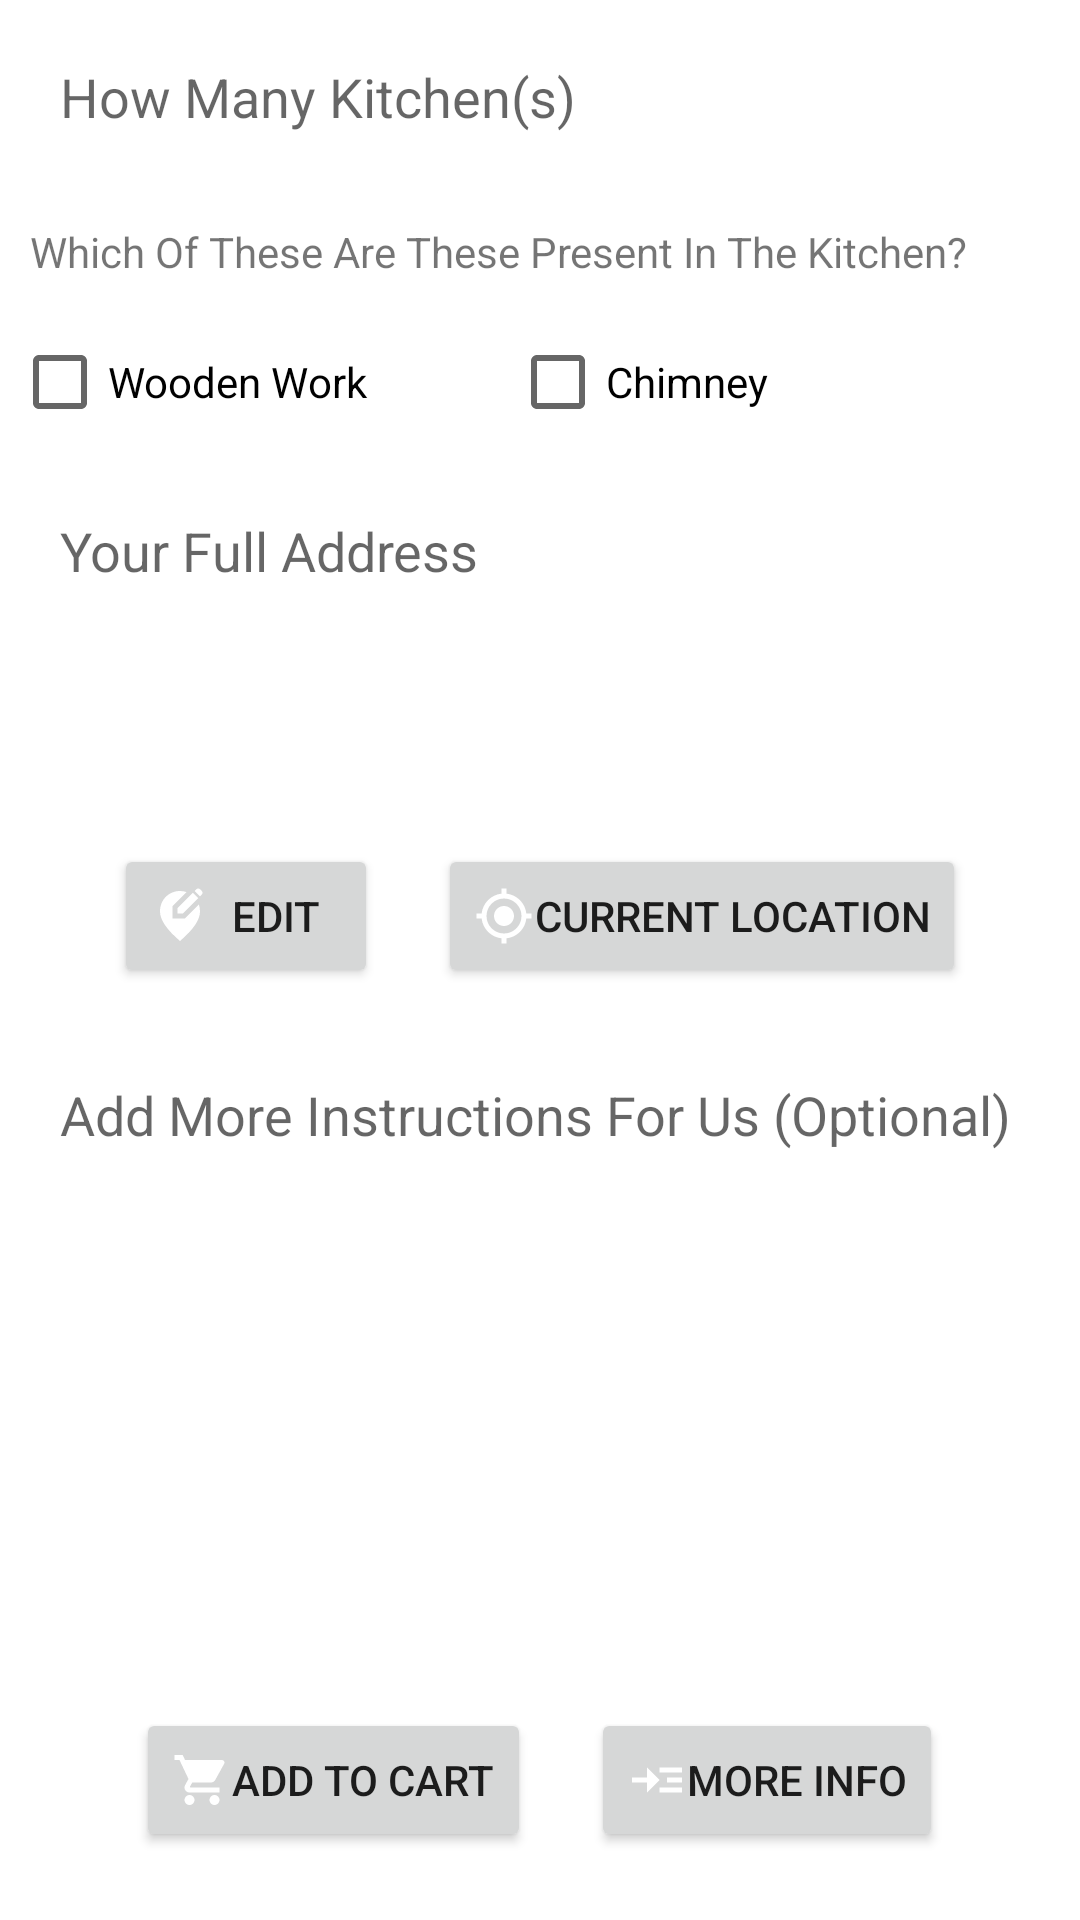

Android layout source for this screen:
<!-- AndroidManifest.xml: application theme Theme.HRMEcoServices -->
<!-- res/layout/activity_order_kitchen_cleaning.xml -->
<?xml version="1.0" encoding="utf-8"?>
<androidx.constraintlayout.widget.ConstraintLayout xmlns:android="http://schemas.android.com/apk/res/android"
    xmlns:app="http://schemas.android.com/apk/res-auto"
    xmlns:tools="http://schemas.android.com/tools"
    android:layout_width="match_parent"
    android:layout_height="match_parent"
    tools:context=".OrderKitchenCleaning">
    <ScrollView
        android:layout_width="match_parent"
        android:layout_height="match_parent"
        app:layout_constraintBottom_toBottomOf="parent"
        app:layout_constraintEnd_toEndOf="parent"
        app:layout_constraintStart_toStartOf="parent"
        app:layout_constraintTop_toTopOf="parent">

        <LinearLayout
            android:layout_width="match_parent"
            android:layout_height="wrap_content"
            android:orientation="vertical" >

            <EditText
                android:id="@+id/kitchen"
                android:layout_width="match_parent"
                android:layout_height="wrap_content"
                android:layout_gravity="center"
                android:layout_margin="10dp"
                android:layout_marginTop="16dp"
                android:background="@drawable/edittext_round"
                android:hint="How Many Kitchen(s)"
                android:inputType="numberDecimal"
                android:padding="10dp"
                app:layout_constraintEnd_toEndOf="parent"
                app:layout_constraintStart_toStartOf="parent"
                />
            <TextView
                android:layout_width="match_parent"
                android:layout_height="wrap_content"
                android:layout_margin="10dp"
                android:layout_marginTop="16dp"
                android:text="Which Of These Are These Present In The Kitchen?"
                />
            <LinearLayout
                android:layout_width="match_parent"
                android:layout_height="match_parent"
                android:orientation="horizontal">
                <CheckBox
                    android:id="@+id/woodenWork"
                    android:layout_width="150dp"
                    android:layout_height="wrap_content"
                    android:layout_marginStart="4dp"
                    android:text="Wooden Work"
                    app:layout_constraintStart_toStartOf="parent" />
                <CheckBox
                    android:id="@+id/chimney"
                    android:layout_width="150dp"
                    android:layout_height="wrap_content"
                    android:layout_marginStart="16dp"
                    android:text="Chimney"
                    app:layout_constraintStart_toStartOf="parent" />
            </LinearLayout>

            <EditText
                android:id="@+id/userAddress"
                android:layout_width="match_parent"
                android:layout_height="100dp"
                android:focusable="false"
                android:cursorVisible="false"
                android:clickable="false"
                android:layout_gravity="center"
                android:layout_margin="10dp"
                android:layout_marginTop="16dp"
                android:background="@drawable/edittext_round"
                android:gravity="top"
                android:hint="Your Full Address"
                android:inputType="textMultiLine"
                android:padding="10dp"
                app:layout_constraintEnd_toEndOf="parent"
                app:layout_constraintStart_toStartOf="parent"
                />
            <LinearLayout
                android:layout_width="wrap_content"
                android:layout_height="wrap_content"
                android:orientation="horizontal"
                android:layout_gravity="center">
                <Button
                    android:id="@+id/ChangeLocation"
                    android:layout_width="wrap_content"
                    android:layout_height="wrap_content"
                    android:onClick="changeLocation"
                    android:layout_alignParentRight="true"
                    android:layout_margin="10dp"
                    android:drawableLeft="@drawable/editlocation"
                    android:drawableTint="@color/white"
                    android:layout_marginStart="302dp"
                    android:layout_marginTop="5dp"
                    android:layout_alignParentBottom="true"
                    android:layout_marginBottom="5dp"
                    android:text="Edit" />

                <Button
                    android:id="@+id/SetCurrentLocation"
                    android:layout_width="wrap_content"
                    android:layout_height="wrap_content"
                    android:onClick="getCurrentLocation"
                    android:layout_alignParentRight="true"
                    android:layout_margin="10dp"
                    android:drawableLeft="@drawable/currentlocation"
                    android:drawableTint="@color/white"
                    android:layout_marginStart="302dp"
                    android:layout_marginTop="5dp"
                    android:layout_alignParentBottom="true"
                    android:layout_marginBottom="5dp"
                    android:text="Current Location" />
            </LinearLayout>

            <EditText
                android:id="@+id/instruction"
                android:layout_width="match_parent"
                android:layout_height="200dp"
                android:layout_gravity="center"
                android:layout_margin="10dp"
                android:layout_marginTop="16dp"
                android:background="@drawable/edittext_round"
                android:gravity="top"
                android:hint="Add More Instructions For Us (Optional)"
                android:inputType="textMultiLine"
                android:padding="10dp"
                app:layout_constraintEnd_toEndOf="parent"
                app:layout_constraintStart_toStartOf="parent"
                app:layout_constraintTop_toBottomOf="@+id/room_type" />

            <LinearLayout
                android:layout_width="wrap_content"
                android:layout_height="wrap_content"
                android:layout_gravity="center"
                android:orientation="horizontal"
                >
                <Button
                    android:id="@+id/addtocart"
                    android:layout_width="wrap_content"
                    android:layout_height="wrap_content"
                    android:text="Add To Cart"
                    android:onClick="addToCart"
                    android:drawableLeft="@drawable/cart10x10x"
                    android:drawableTint="@color/white"
                    app:layout_constraintBottom_toBottomOf="parent"
                    app:layout_constraintEnd_toEndOf="parent"
                    app:layout_constraintHorizontal_bias="0.498"
                    app:layout_constraintStart_toStartOf="parent"
                    app:layout_constraintTop_toBottomOf="@+id/rooms"
                    app:layout_constraintVertical_bias="0.021"
                    android:layout_gravity="center"
                    android:layout_margin="10dp"/>
                <Button
                    android:id="@+id/moreInfo"
                    android:layout_width="wrap_content"
                    android:layout_height="wrap_content"
                    android:text="More Info"
                    android:layout_margin="10dp"
                    android:onClick="moreInfoActivity"
                    android:drawableLeft="@drawable/ic_baseline_read_more_24"
                    android:drawableTint="@color/white"
                    app:layout_constraintBottom_toBottomOf="parent"
                    app:layout_constraintEnd_toEndOf="parent"
                    app:layout_constraintHorizontal_bias="0.498"
                    app:layout_constraintStart_toStartOf="parent"
                    app:layout_constraintTop_toBottomOf="@+id/rooms"
                    app:layout_constraintVertical_bias="0.021"
                    android:layout_gravity="center"/>
            </LinearLayout>

        </LinearLayout>
    </ScrollView>
</androidx.constraintlayout.widget.ConstraintLayout>
<!-- resources referenced by this layout -->
<resources>
  <color name="white">#FFFFFFFF</color>
  <!-- drawable cart10x10x (drawable) -->
  <vector android:height="20dp" android:tint="?attr/colorControlNormal"
      android:viewportHeight="24" android:viewportWidth="24"
      android:width="20dp" xmlns:android="http://schemas.android.com/apk/res/android">
      <path android:fillColor="@android:color/white" android:pathData="M7,18c-1.1,0 -1.99,0.9 -1.99,2S5.9,22 7,22s2,-0.9 2,-2 -0.9,-2 -2,-2zM1,2v2h2l3.6,7.59 -1.35,2.45c-0.16,0.28 -0.25,0.61 -0.25,0.96 0,1.1 0.9,2 2,2h12v-2L7.42,15c-0.14,0 -0.25,-0.11 -0.25,-0.25l0.03,-0.12 0.9,-1.63h7.45c0.75,0 1.41,-0.41 1.75,-1.03l3.58,-6.49c0.08,-0.14 0.12,-0.31 0.12,-0.48 0,-0.55 -0.45,-1 -1,-1L5.21,4l-0.94,-2L1,2zM17,18c-1.1,0 -1.99,0.9 -1.99,2s0.89,2 1.99,2 2,-0.9 2,-2 -0.9,-2 -2,-2z"/>
  </vector>
  <!-- drawable currentlocation (drawable) -->
  <vector android:height="20dp" android:tint="?attr/colorControlNormal"
      android:viewportHeight="24" android:viewportWidth="24"
      android:width="20dp" xmlns:android="http://schemas.android.com/apk/res/android">
      <path android:fillColor="@android:color/white" android:pathData="M12,8c-2.21,0 -4,1.79 -4,4s1.79,4 4,4 4,-1.79 4,-4 -1.79,-4 -4,-4zM20.94,11c-0.46,-4.17 -3.77,-7.48 -7.94,-7.94L13,1h-2v2.06C6.83,3.52 3.52,6.83 3.06,11L1,11v2h2.06c0.46,4.17 3.77,7.48 7.94,7.94L11,23h2v-2.06c4.17,-0.46 7.48,-3.77 7.94,-7.94L23,13v-2h-2.06zM12,19c-3.87,0 -7,-3.13 -7,-7s3.13,-7 7,-7 7,3.13 7,7 -3.13,7 -7,7z"/>
  </vector>
  <!-- drawable editlocation (drawable) -->
  <vector android:height="20dp" android:tint="?attr/colorControlNormal"
      android:viewportHeight="24" android:viewportWidth="24"
      android:width="20dp" xmlns:android="http://schemas.android.com/apk/res/android">
      <path android:fillColor="@android:color/white" android:pathData="M13.95,13H9V8.05l5.61,-5.61C13.78,2.16 12.9,2 12,2c-4.2,0 -8,3.22 -8,8.2c0,3.32 2.67,7.25 8,11.8c5.33,-4.55 8,-8.48 8,-11.8c0,-1.01 -0.16,-1.94 -0.45,-2.8L13.95,13z"/>
      <path android:fillColor="@android:color/white" android:pathData="M11,11l2.12,0l6.16,-6.16l-2.12,-2.12l-6.16,6.16z"/>
      <path android:fillColor="@android:color/white" android:pathData="M20.71,2L20,1.29C19.8,1.1 19.55,1 19.29,1c-0.13,0 -0.48,0.07 -0.71,0.29l-0.72,0.72l2.12,2.12l0.72,-0.72C21.1,3.02 21.1,2.39 20.71,2z"/>
  </vector>
  <!-- drawable ic_baseline_read_more_24 (drawable) -->
  <vector android:autoMirrored="true" android:height="20dp" android:tint="?attr/colorControlNormal"
      android:viewportHeight="24" android:viewportWidth="24"
      android:width="20dp" xmlns:android="http://schemas.android.com/apk/res/android">
      <path android:fillColor="@android:color/white" android:pathData="M13,7h9v2h-9z"/>
      <path android:fillColor="@android:color/white" android:pathData="M13,15h9v2h-9z"/>
      <path android:fillColor="@android:color/white" android:pathData="M16,11h6v2h-6z"/>
      <path android:fillColor="@android:color/white" android:pathData="M13,12l-5,-5l0,4l-6,0l0,2l6,0l0,4z"/>
  </vector>
  <style name="Theme.HRMEcoServices" parent="Theme.MaterialComponents.DayNight.DarkActionBar">
          
          <item name="colorPrimary">@color/purple_500</item>
          <item name="colorPrimaryVariant">@color/purple_700</item>
          <item name="colorOnPrimary">@color/white</item>
          
          <item name="colorSecondary">@color/teal_200</item>
          <item name="colorSecondaryVariant">@color/teal_700</item>
          <item name="colorOnSecondary">@color/black</item>
          
          <item name="android:statusBarColor" tools:targetApi="l">?attr/colorPrimaryVariant</item>
          
      </style>
  <color name="purple_500">#03A9F4</color>
  <color name="purple_700">#03A9F4</color>
  <color name="teal_200">#FF03DAC5</color>
  <color name="teal_700">#FF018786</color>
  <color name="black">#FF000000</color>
</resources>
